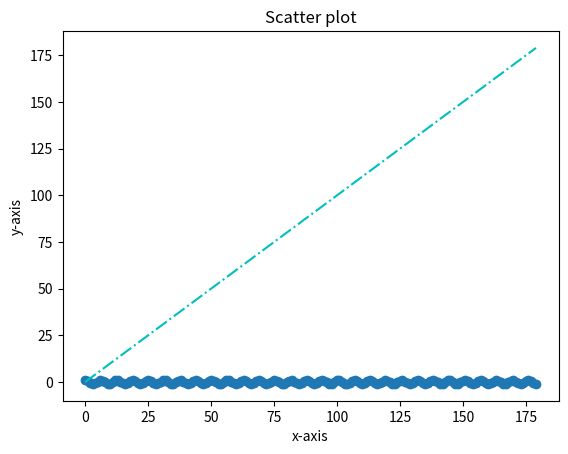

Generate this figure with matplotlib:
#!/usr/bin/env python
# coding: utf-8

# In[11]:


import matplotlib.pyplot as plt
import numpy as np


# In[12]:


x = np.arange(0,180)
y = np.cos(x)


# In[16]:


x


# In[17]:


y


# In[18]:


plt.plot(x,y)
plt.xlabel("x-axis") 
plt.ylabel("y-axis") 
plt.title("The Title") 
plt.show() 


# In[21]:


plt.scatter(x,y)
plt.title("Scatter plot")


# In[26]:


plt.plot(x,x,'c-.')


# In[ ]:




